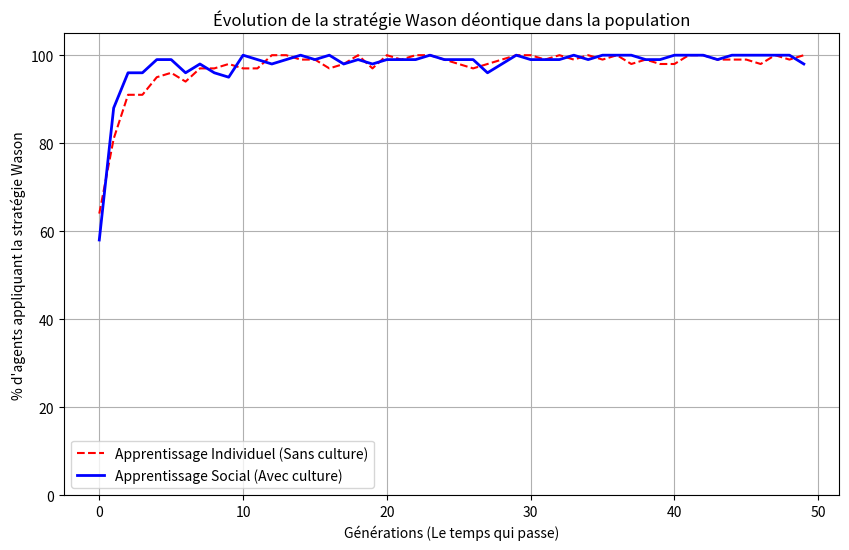

Generate this figure with matplotlib:
import numpy as np
import random
import matplotlib.pyplot as plt

# 1. PARAMÈTRES
NUM_AGENTS = 100
NUM_GENERATIONS = 50  
STEPS_PER_GEN = 30    

def choice(agent_id, population_q):
    situation = random.randint(0, 3)
    epsilon = random.randint(1, 100)
    q_dict = population_q[agent_id]
    
    if epsilon > 10:
        if q_dict[0, situation] > q_dict[1, situation]: return situation, 0
        elif q_dict[0, situation] < q_dict[1, situation]: return situation, 1
        else: return situation, random.randint(0, 1)
    else: return situation, random.randint(0, 1)

def verification(situation, decision):
    reward = 0
    if decision == 1: reward -= 1
    if situation == 0 or situation == 3:
        if random.randint(1, 100) > 80:
            if decision == 1: reward += 10
            else: reward -= 7
    return reward 

def update_q(agent_id, situation, decision, reward, population_q):
    q_previous = population_q[agent_id][decision, situation]
    alpha = 0.1
    population_q[agent_id][decision, situation] = q_previous + alpha * (reward - q_previous)

# L'agent applique-t-il exactement P et non-Q ?
def is_wason(q_table):
    check_p = q_table[1, 0] > q_table[0, 0]
    ignore_q = q_table[0, 1] > q_table[1, 1]
    ignore_non_p = q_table[0, 2] > q_table[1, 2]
    check_non_q = q_table[1, 3] > q_table[0, 3]
    return check_p and ignore_q and ignore_non_p and check_non_q

# 2. FONCTION PRINCIPALE DE SIMULATION
def run_simulation(cultural_transmission):
    population_q = [np.zeros((2, 4)) for _ in range(NUM_AGENTS)]
    scores = [0] * NUM_AGENTS
    history_wason_percent = [] # Pour stocker les données du graphique
    
    for gen in range(NUM_GENERATIONS):
        # Phase A : Apprentissage
        for agent_id in range(NUM_AGENTS):
            for step in range(STEPS_PER_GEN):
                situation, decision = choice(agent_id, population_q)
                reward = verification(situation, decision)
                update_q(agent_id, situation, decision, reward, population_q)
                scores[agent_id] += reward 
                
        # Phase B : Culture
        if cultural_transmission:
            ranked_agents = np.argsort(scores) 
            bottom_10 = ranked_agents[:10]
            top_10 = ranked_agents[-10:]
            for i in range(10):
                population_q[bottom_10[i]] = population_q[top_10[i]].copy()
                
        scores = [0] * NUM_AGENTS
        
        # Mesure : Combien d'agents ont la stratégie Wason ?
        wason_count = sum([1 for q in population_q if is_wason(q)])
        history_wason_percent.append(wason_count / NUM_AGENTS * 100)

    moyenne_population = np.mean(population_q, axis=0)

    print("Cerveau moyen de la population à la fin :")
    print("          Voir P | Voir Q | Voir non-P | Voir non-Q")
    print("Ignorer :", np.round(moyenne_population[0], 2))
    print("Vérifier:", np.round(moyenne_population[1], 2))
    print("---------------------------------------------")
    return history_wason_percent

# 3. LANCEMENT ET GRAPHIQUE
print(f"Début de la simulation (Transmission culturelle : {False})")
history_false = run_simulation(cultural_transmission=False)

print(f"Début de la simulation (Transmission culturelle : {True})")
history_true = run_simulation(cultural_transmission=True)

# Tracé du graphique
plt.figure(figsize=(10, 6))
plt.plot(history_false, label="Apprentissage Individuel (Sans culture)", color="red", linestyle="--")
plt.plot(history_true, label="Apprentissage Social (Avec culture)", color="blue", linewidth=2)

plt.title("Évolution de la stratégie Wason déontique dans la population")
plt.xlabel("Générations (Le temps qui passe)")
plt.ylabel("% d'agents appliquant la stratégie Wason")
plt.legend()
plt.grid(True)
plt.ylim(0, 105)
plt.show()
